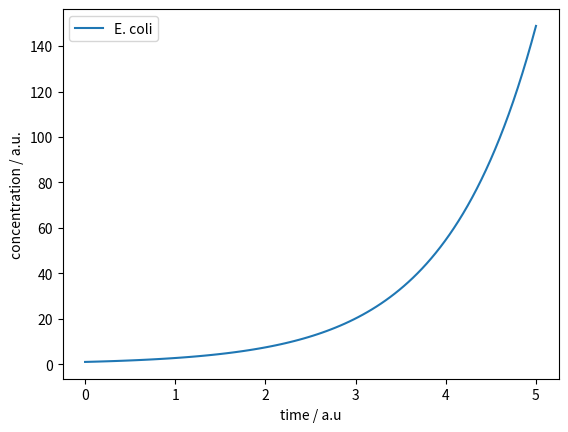
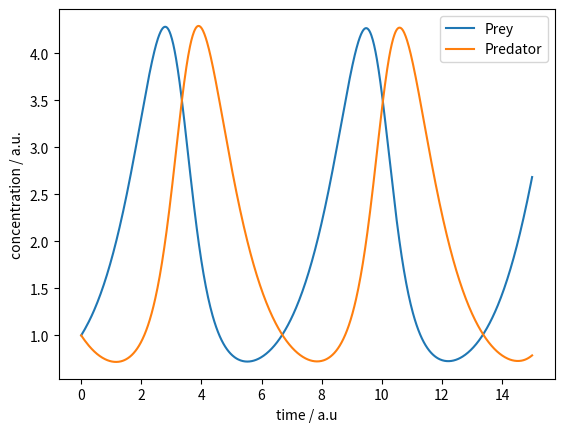
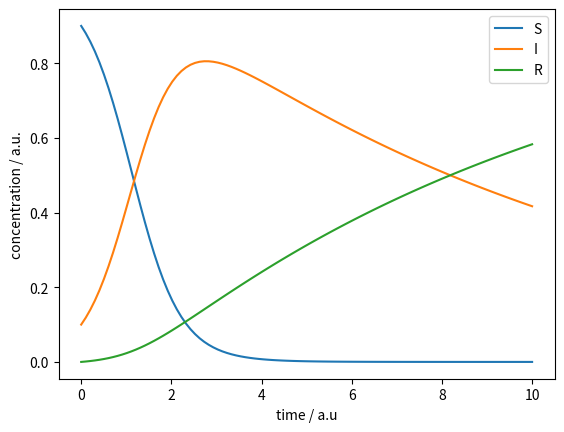
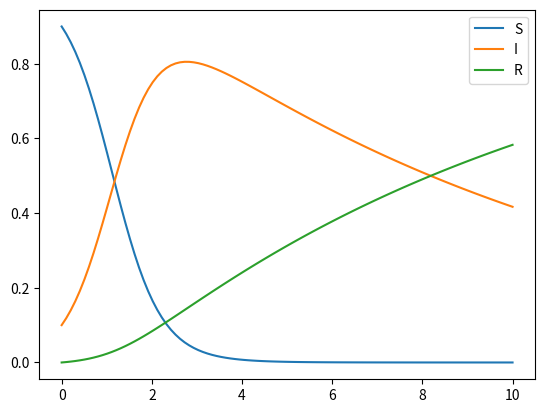

These charts were generated, in order, by the following Python code:
import matplotlib.pyplot as plt
import numpy as np
import pandas as pd
from scipy.integrate import solve_ivp


def integrate(model, y0, parameters, t_end, n_points=100):
    sol = solve_ivp(
        model,
        args=parameters,
        y0=list(y0.values()),
        t_span=(0, t_end),
        t_eval=np.linspace(0, t_end, n_points),
        method="LSODA",
    )
    return pd.DataFrame(sol.y.T, index=sol.t, columns=y0.keys())

def exponential_growth(_, y, k):
    return k * y

df = integrate(
    exponential_growth,
    y0={"E. coli": 1.0},
    parameters=(1,),
    t_end=5,
)

ax = df.plot(
    xlabel="time / a.u",
    ylabel="concentration / a.u.",
)



def lotka_volterra(_, y, r1, r2, C1, C2):
    prey, predator = y
    dxdt = r1 * prey - C1 * prey * predator
    dydt = C2 * prey * predator - r2 * predator
    return dxdt, dydt


df = integrate(
    lotka_volterra,
    y0={"Prey": 1.0, "Predator": 1.0},
    parameters=(1, 1, 0.5, 0.5),
    t_end=15,
    n_points=1000,
)

ax = df.plot(
    xlabel="time / a.u",
    ylabel="concentration / a.u.",
)

def sir_v1(_, y, beta, gamma):
    s, i, r = y
    n = s + i + r

    dsdt = -beta * s * i / n
    didt = beta * s * i / n - gamma * i
    drdt = gamma * i
    return dsdt, didt, drdt


df = integrate(
    sir_v1,
    y0={"S": 0.9, "I": 0.1, "R": 0},
    parameters=(2, 0.1),
    t_end=10,
)

ax = df.plot(
    xlabel="time / a.u",
    ylabel="concentration / a.u.",
)

def sir_v2(_, y, beta, gamma):
    s, i, r = y
    n = s + i + r

    infection = beta * s * i / n
    recovery = gamma * i

    dsdt = -infection
    didt = infection - recovery
    drdt = recovery
    return dsdt, didt, drdt


df = integrate(
    sir_v2,
    y0={"S": 0.9, "I": 0.1, "R": 0},
    parameters=(2, 0.1),
    t_end=10,
)

ax = df.plot()

